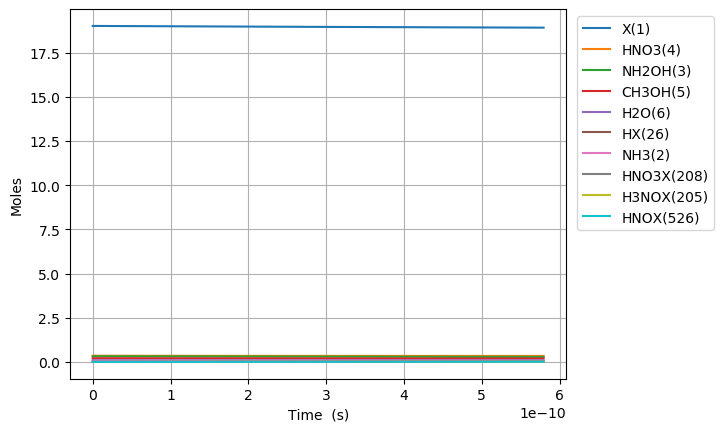

The file beside this chart, header and first rows:
Time (s), Volume (m^3), Ne, X(1), NH3(2), NH2OH(3), HNO3(4), CH3OH(5), H2O(6), N2(7), O2(8), NO2(9), NO(10), N2O(11), CO2(12), H2(13), CO(14), CH4(15), C2H6(16), CH2O(17), CH3(18), C3H8(19), H(20), C2H5(21)
0.0, 0.07659, 0.0, 19.02, 0.03108, 0.3194, 0.3505, 0.207, 0.09202, 0.0, 0.0, 0.0, 0.0, 0.0, 0.0, 0.0, 0.0, 0.0, 0.0, 0.0, 0.0, 0.0, 0.0, 0.0
1.4778457393791201e-27, 0.07659, 0.0, 19.02, 0.03108, 0.3194, 0.3505, 0.207, 0.09202, 0.0, 2.909988443550992e-74, 1.0874882202096817e-24, 4.872464341974464e-72, 0.0, 1.4740415429099701e-121, 5.591028428294673e-51, 1.6569246270358076e-78, 3.995770947163125e-59, 7.337907996825667e-87, 4.5479990383270455e-45, 1.7508644681246715e-34, -1.4970491092274106e-134, 2.150801742106319e-30, 4.9594871758820195e-90
4.137968070261536e-27, 0.07659, 0.0, 19.02, 0.03108, 0.3194, 0.3505, 0.207, 0.09202, 0.0, 4.397574535899535e-73, 3.0449670165871084e-24, 7.363268113596285e-71, 0.0, 8.967314228642912e-120, 3.3769893029733175e-50, 1.967100917253632e-77, 2.4134456520865283e-58, 1.1089046533744053e-85, 2.746991419149535e-44, 4.9024205107490805e-34, -1.4970457598748505e-134, 6.022244877897695e-30, 7.494776982292232e-89
9.458212732026368e-27, 0.07659, 0.0, 19.02, 0.03108, 0.3194, 0.3505, 0.207, 0.09202, 0.0, 4.730710012918017e-72, 6.959924609341963e-24, 7.921067831466174e-70, 0.0, 4.048274340167164e-118, 1.6258830330221766e-49, 1.9313113453826877e-76, 1.1619701914350373e-57, 1.1929090236720285e-84, 1.3225581203455048e-43, 1.1205532595997899e-33, -1.4968810476169145e-134, 1.3765131149480452e-29, 8.062539068695476e-88
2.0098702055556032e-26, 0.07659, 0.0, 19.02, 0.03108, 0.3194, 0.3505, 0.207, 0.09202, 0.0, 4.348337531434959e-71, 1.4789839794851672e-23, 7.280826016930349e-69, 0.0, 1.5285514006083136e-116, 7.100728669062132e-49, 1.708223013716004e-75, 5.074629102897171e-57, 1.0964889128631275e-83, 5.775958778675348e-43, 2.3811756766495534e-33, -1.4904465925622871e-134, 2.925090369264599e-29, 7.410862457071881e-87
4.137968070261536e-26, 0.07659, 0.0, 19.02, 0.03108, 0.3194, 0.3505, 0.207, 0.09202, 0.0, 3.720094306379046e-70, 3.044967016587109e-23, 6.228899945212125e-68, 0.0, 5.303255152060717e-115, 2.9644731165950823e-48, 1.4358643714047268e-74, 2.1185577561858897e-56, 9.380693500112312e-83, 2.4113490901209992e-42, 4.902420510749081e-33, -1.26377787271279e-134, 6.022244877897714e-29, 6.3401488574704106e-86
8.394163799673402e-26, 0.07659, 0.0, 19.02, 0.03108, 0.3194, 0.3505, 0.207, 0.09202, 0.0, 3.0758459120845026e-69, 6.176933090790993e-23, 5.150174929815878e-67, 0.0, 1.766205558435074e-113, 1.2111319307854506e-47, 1.1772083633073e-73, 8.654999702393218e-56, 7.756138790717053e-82, 9.851147836977912e-42, 9.944910178948136e-33, 6.339879124400151e-134, 1.2216553895163975e-28, 5.242157681812088e-85
1.6906555258497135e-25, 0.07659, 0.0, 19.02, 0.03108, 0.3194, 0.3505, 0.207, 0.09202, 0.0, 2.50122681335094e-68, 1.2440865239198758e-22, 4.188036720985604e-66, 0.0, 5.765190239168501e-112, 4.895976407356552e-47, 9.533338543745735e-73, 3.498489261246781e-55, 6.307163253917703e-81, 3.9819914620091675e-41, 2.0029889515346246e-32, 2.5540832014266857e-132, 2.4605171929696626e-28, 4.262835567297818e-84
3.39313381761446e-25, 0.07659, 0.0, 19.02, 0.03108, 0.3194, 0.3505, 0.207, 0.09202, 0.0, 2.017330038131561e-67, 2.4968729536014294e-22, 3.3778033375244197e-65, 0.0, 1.863210594090045e-110, 1.968962200630796e-46, 7.673260251058725e-72, 1.406727145032567e-54, 5.086955656964853e-80, 1.6011412534391896e-40, 4.0199848188142465e-32, 8.318812637776242e-131, 4.938240799876245e-28, 3.438131316849455e-83
6.798090401143953e-25, 0.07659, 0.0, 19.02, 0.03108, 0.3194, 0.3505, 0.207, 0.09202, 0.0, 1.6204291937409977e-66, 5.0024458129645365e-22, 2.713235333525297e-64, 0.0, 5.9918107364492755e-109, 7.898918532770618e-46, 6.157308121418332e-71, 5.641605025673932e-54, 4.086119424186512e-79, 6.421292554219725e-40, 8.05397655337349e-32, 2.678487632598574e-129, 9.893688013689612e-28, 2.7616940472928464e-82
1.360800356820294e-24, 0.07659, 0.0, 19.02, 0.03108, 0.3194, 0.3505, 0.207, 0.09202, 0.0, 1.2989745676841751e-65, 1.0013591531690747e-21, 2.1749939509883704e-63, 0.0, 1.922121532404503e-107, 3.1656896478655354e-45, 4.9333393111896526e-70, 2.2595846558259005e-53, 3.275530478616128e-78, 2.5718663500996754e-39, 1.6121960022491975e-31, 8.596900275766265e-128, 1.9804582441317173e-27, 2.2138396080582937e-81
2.7227829902320913e-24, 0.07659, 0.0, 19.02, 0.03108, 0.3194, 0.3505, 0.207, 0.09202, 0.0, 1.0402331688779062e-64, 2.0035882969143174e-21, 1.7417591585035796e-62, 0.0, 6.158401916409619e-106, 1.268703649545005e-44, 3.9496711689274265e-69, 9.044227270863841e-53, 2.6230809550052305e-77, 1.0294167877541461e-38, 3.225792696072894e-31, 2.7551265415158473e-126, 3.962637129657558e-27, 1.7728671893742763e-80
5.446748257055686e-24, 0.07659, 0.0, 19.02, 0.03108, 0.3194, 0.3505, 0.207, 0.09202, 0.0, 8.326081469428139e-64, 4.0080465844048015e-21, 1.3941132707265636e-61, 0.0, 1.9719168636893172e-104, 5.089293639037357e-44, 3.160937382423737e-68, 3.618868973502336e-52, 2.099527912172702e-76, 4.119008028477055e-38, 6.452986083720284e-31, 8.822999397124811e-125, 7.92699490071055e-27, 1.419012303666792e-79
1.0894678790702875e-23, 0.07659, 0.0, 19.02, 0.03108, 0.3194, 0.3505, 0.207, 0.09202, 0.0, 6.662552034818446e-63, 8.016963159385765e-21, 1.1155730631216615e-60, 0.0, 6.312159236423375e-103, 2.046311703082326e-43, 2.5292302613951744e-67, 1.4477832359967635e-51, 1.6800476928753844e-75, 1.6478714250861064e-37, 1.2907372859015053e-30, 2.8244153653979832e-123, 1.5855710442821785e-26, 1.135497334003091e-78
2.1790539857997254e-23, 0.07659, 0.0, 19.02, 0.03108, 0.3194, 0.3505, 0.207, 0.09202, 0.0, 5.330716453949665e-62, 1.6034796309347678e-20, 8.925714429084484e-60, 0.0, 2.0202530446821015e-101, 8.268022492879511e-43, 2.0235764901047628e-66, 5.791604270743134e-51, 1.3442083203294763e-74, 6.592022165938177e-37, 2.5816146409604547e-30, 9.039818422754313e-122, 3.171314152706525e-26, 9.085128776710914e-78
4.358226199258601e-23, 0.07659, 0.0, 19.02, 0.03108, 0.3194, 0.3505, 0.207, 0.09202, 0.0, 4.264843110074768e-61, 3.2070462609271464e-20, 7.141023540509887e-59, 0.0, 6.465632255480698e-100, 3.373033848879026e-42, 1.6189382978365382e-65, 2.316735977004876e-50, 1.0754347268301626e-73, 2.6369161633143326e-36, 5.1633693510783385e-30, 2.8930122047037004e-120, 6.34280036956362e-26, 7.268563091325106e-77
8.716570626176353e-23, 0.07659, 0.0, 19.02, 0.03108, 0.3194, 0.3505, 0.207, 0.09202, 0.0, 3.4119824701212435e-60, 6.414179520911884e-20, 5.7129996368366206e-58, 0.0, 2.069289526942183e-98, 1.401794279103303e-41, 1.2951817841954667e-64, 9.267132448790861e-50, 8.603750105217086e-73, 1.0547879250955703e-35, 1.032687877131404e-29, 9.25807157322544e-119, 1.2685772803311407e-25, 5.815034506658768e-76
1.7433259480011856e-22, 0.07659, 0.0, 19.02, 0.03108, 0.3194, 0.3505, 0.207, 0.09202, 0.0, 2.7296291695806237e-59, 1.2828446040881282e-19, 4.5704720323666555e-57, 0.0, 6.623181854405576e-97, 6.027664745879442e-41, 1.0361583703778016e-63, 3.706890688005993e-49, 6.883109002065966e-72, 4.2191946203039356e-35, 2.0653897611785188e-29, 2.9626521081878498e-117, 2.537171767094139e-25, 4.652101219889774e-75
3.4866637187682857e-22, 0.07659, 0.0, 19.02, 0.03108, 0.3194, 0.3505, 0.207, 0.09202, 0.0, 2.183720613189719e-58, 2.5656979080819764e-19, 3.6564065553086657e-56, 0.0, 2.1202883882078686e-95, 2.7474243442071524e-40, 8.289326487224471e-63, 1.482763816933677e-48, 5.506530769141766e-71, 1.6876864321440666e-34, 4.1307935292726437e-29, 9.480597475287935e-116, 5.074360740673898e-25, 3.721710421961364e-74
6.973339260302487e-22, 0.07659, 0.0, 19.02, 0.03108, 0.3194, 0.3505, 0.207, 0.09202, 0.0, 1.7469834015881482e-57, 5.131404516069549e-19, 2.9251368161143035e-55, 0.0, 6.790394102309466e-94, 1.368050162791731e-39, 6.631497402386831e-62, 5.931070351229116e-48, 4.405242042375097e-70, 6.750762896659119e-34, 8.261601065460478e-29, 3.0338089088639225e-114, 1.0148738688048455e-24, 2.977380116033576e-73
1.3946690343370888e-21, 0.07659, 0.0, 19.02, 0.03108, 0.3194, 0.3505, 0.207, 0.09202, 0.0, 1.3975894856902136e-56, 1.0262817732044195e-18, 2.3401140817385662e-54, 0.0, 2.176412041196156e-92, 7.62483138886961e-39, 5.305232251542711e-61, 2.3724311571925123e-47, 3.524200604737382e-69, 2.7003085922837697e-33, 1.652321613783448e-28, 9.708216855291493e-113, 2.0297494583657753e-24, 2.381908804221191e-72
2.789339250950769e-21, 0.07659, 0.0, 19.02, 0.03108, 0.3194, 0.3505, 0.207, 0.09202, 0.0, 1.1180726943209014e-55, 2.05256441639915e-18, 1.8720931170776238e-53, 0.0, 6.986803389115257e-91, 4.772034613097801e-38, 4.2442312844136323e-60, 9.489730662164161e-47, 2.8193632721264283e-68, 1.0801241236377e-32, 3.304644628257584e-28, 3.106633929207546e-111, 4.059500637831707e-24, 1.9055289279357667e-71
5.578679684178129e-21, 0.07659, 0.0, 19.02, 0.03108, 0.3194, 0.3505, 0.207, 0.09202, 0.0, 8.944585977640998e-55, 4.105129702787813e-18, 1.4976752345710069e-52, 0.0, 2.250035379600024e-89, 3.2864949847959126e-37, 3.3954540229208766e-59, 3.795893471536041e-46, 2.255491733034587e-67, 4.320497867997849e-32, 6.609290657203195e-28, 9.941235830282707e-110, 8.119002998139858e-24, 1.524423896171352e-70
1.115736055063285e-20, 0.07659, 0.0, 19.02, 0.03108, 0.3194, 0.3505, 0.207, 0.09202, 0.0, 7.155670551337555e-54, 8.210260275561957e-18, 1.1981404843945961e-51, 0.0, 7.29135988151632e-88, 2.416742804330484e-36, 2.7164720998810473e-58, 1.5183576299415e-45, 1.8043938325584417e-66, 1.7281994218872138e-31, 1.3218582715083774e-27, 3.181196626775314e-108, 1.6238007724261307e-23, 1.2195394184644156e-69
2.231472228354229e-20, 0.07659, 0.0, 19.02, 0.03108, 0.3194, 0.3505, 0.207, 0.09202, 0.0, 5.724537148751736e-53, 1.6420521421097498e-17, 9.585125068094564e-51, 0.0, 2.3916320013528192e-86, 1.848412949916584e-35, 2.1733512859437963e-57, 6.073431002363997e-45, 1.4435152444958907e-65, 6.91279823691405e-31, 2.6437166830802354e-27, 1.0179831063372275e-106, 3.247601719852479e-23, 9.756316553803226e-69
4.462944574936118e-20, 0.07659, 0.0, 19.02, 0.03108, 0.3194, 0.3505, 0.207, 0.09202, 0.0, 4.579630002060817e-52, 3.284104371211763e-17, 7.668100541229197e-50, 0.0, 8.026960531660301e-85, 1.4447378386472647e-34, 1.738958556644532e-56, 2.4293724974202394e-44, 1.1548122669690848e-64, 2.7651194046298718e-30, 5.287433506206922e-27, 3.25754623748007e-105, 6.495203623513412e-23, 7.805053725428518e-68
8.925889268099894e-20, 0.07659, 0.0, 19.02, 0.03108, 0.3194, 0.3505, 0.207, 0.09202, 0.0, 3.663704114851199e-51, 6.568208829395401e-17, 6.1344806430102105e-49, 0.0, 2.8078195085597427e-83, 1.1421932618895237e-33, 1.3916107932296302e-55, 9.717490182270542e-44, 9.238498421130746e-64, 1.1060477838177663e-29, 1.0574867152392175e-26, 1.0424148435267932e-103, 1.2990407466068218e-22, 6.24404317322188e-67
1.3388833961263672e-19, 0.07659, 0.0, 19.02, 0.03108, 0.3194, 0.3505, 0.207, 0.09202, 0.0, 1.0876621686455265e-50, 9.852313287558654e-17, 1.821173960338784e-48, 0.0, 1.3627537007287495e-82, 3.379413769904872e-33, 3.9799833498258506e-55, 2.064966675719947e-43, 2.742679242838728e-63, 2.3503515543334776e-29, 1.5862300798509308e-26, 4.987099966943449e-103, 1.9485611343855974e-22, 1.8537003333154696e-66
2.2314723347591227e-19, 0.07659, 0.0, 19.02, 0.03108, 0.3194, 0.3505, 0.207, 0.09202, 0.0, 5.094838625554723e-50, 1.6420522203803613e-16, 8.530762367748106e-48, 0.0, 2.3571459598871496e-81, 1.577442407655011e-32, 1.8302804055369595e-54, 5.709025546485394e-43, 1.284728709568057e-62, 6.498030803959393e-29, 2.6437168090471094e-26, 7.520249624451801e-102, 3.247601924036326e-22, 8.683122692398239e-66
3.0348023795286025e-19, 0.07659, 0.0, 19.02, 0.03108, 0.3194, 0.3505, 0.207, 0.09202, 0.0, 1.1756857195416894e-49, 2.2331910228358214e-16, 1.9685600015086212e-47, 0.0, 9.109156549499258e-81, 3.6358994508713346e-32, 4.121795369788738e-54, 1.0166083042020518e-42, 2.9646418823424027e-62, 1.1571067641679205e-28, 3.595454865301661e-26, 2.7434272785658528e-101, 4.416738646105834e-22, 2.0037186848619937e-65
3.8381324242980823e-19, 0.07659, 0.0, 19.02, 0.03108, 0.3194, 0.3505, 0.207, 0.09202, 0.0, 2.263711705405439e-49, 2.824329825284309e-16, 3.790343167491602e-47, 0.0, 2.550249297960346e-80, 6.995520512957324e-32, 7.793693537127381e-54, 1.5869399114170255e-42, 5.708238536697914e-62, 1.8062599905456931e-28, 4.547192921532915e-26, 7.356264241719313e-101, 5.585875380224915e-22, 3.858039071010427e-65
4.641462469067563e-19, 0.07659, 0.0, 19.02, 0.03108, 0.3194, 0.3505, 0.207, 0.09202, 0.0, 3.848866494167936e-49, 3.415468627726212e-16, 6.444515367273204e-47, 0.0, 6.1403806158583014e-80, 1.1888183437394026e-31, 1.3032549132852501e-53, 2.2749938502773796e-42, 9.705409037710504e-62, 2.589405144560234e-28, 5.498930977742164e-26, 1.6900973622048578e-100, 6.755012125726099e-22, 6.559615024302267e-65
6.248122558606522e-19, 0.07659, 0.0, 19.02, 0.03108, 0.3194, 0.3505, 0.207, 0.09202, 0.0, 8.509884042155748e-49, 4.597746232594996e-16, 1.424889092642354e-46, 0.0, 2.4548099627376774e-79, 2.626935976625767e-31, 2.7847334101864076e-53, 3.9195653445911524e-42, 2.14587608108326e-61, 4.4612615843110505e-28, 7.402407090110476e-26, 6.09420920017073e-100, 9.093285642685133e-22, 1.4503377371393254e-64
7.854782648145482e-19, 0.07659, 0.0, 19.02, 0.03108, 0.3194, 0.3505, 0.207, 0.09202, 0.0, 1.5943154659310438e-48, 5.780023837439437e-16, 2.6695107960763966e-46, 0.0, 7.016436707026148e-79, 4.919649119752609e-31, 5.068058806958299e-53, 5.999286497492481e-42, 4.020270319829943e-61, 6.828406732475373e-28, 9.305883202397445e-26, 1.6261874543065677e-99, 1.1431559201717045e-21, 2.7171884759566945e-64
9.46144273768444e-19, 0.07659, 0.0, 19.02, 0.03108, 0.3194, 0.3505, 0.207, 0.09202, 0.0, 2.6982281174561034e-48, 6.962301442257885e-16, 4.5178945395138274e-46, 0.0, 1.7355351601337144e-78, 8.323788643541854e-31, 8.390958134169277e-53, 8.543672519983901e-42, 6.80392723294887e-61, 9.72443489509789e-28, 1.120935931459755e-25, 3.75750292545083e-99, 1.376983280567554e-21, 4.598584472647748e-64
1.267476291676236e-18, 0.07659, 0.0, 19.02, 0.03108, 0.3194, 0.3505, 0.207, 0.09202, 0.0, 6.416721828547489e-48, 9.326856651815328e-16, 1.0744114918717194e-45, 0.0, 9.605880350238432e-78, 1.9787636621949106e-30, 1.9395483523492987e-52, 1.5052622646336046e-41, 1.6180584625643184e-60, 1.7132942375508748e-27, 1.5016311538732284e-25, 1.6862071657274744e-98, 1.8446380150903847e-21, 1.0936005437788409e-63
1.588808309584028e-18, 0.07659, 0.0, 19.02, 0.03108, 0.3194, 0.3505, 0.207, 0.09202, 0.0, 1.2531613523997057e-47, 1.169141186126717e-15, 2.0982847844630584e-45, 0.0, 3.2886121984198933e-77, 3.86361787197249e-30, 3.733025946903136e-52, 2.344924050464171e-41, 3.1600065973158204e-60, 2.6689999201445612e-27, 1.882326376251415e-25, 5.056033644647375e-98, 2.312292767864319e-21, 2.1357602417483285e-63
2.2314723453996118e-18, 0.07659, 0.0, 19.02, 0.03108, 0.3194, 0.3505, 0.207, 0.09202, 0.0, 3.5043855830839716e-47, 1.6420522279853833e-15, 5.867719407968901e-45, 0.0, 2.6047567630231706e-76, 1.0801608739154278e-29, 1.0311115521541474e-51, 4.5909245785740825e-41, 8.83675636818476e-60, 5.225404779018127e-27, 2.643716820901857e-25, 2.9798349152107833e-97, 3.2476023282019082e-21, 5.972516935001522e-63
3.5168004170307795e-18, 0.07659, 0.0, 19.02, 0.03108, 0.3194, 0.3505, 0.207, 0.09202, 0.0, 1.4103015216315076e-46, 2.5878743115759043e-15, 2.3613994485480525e-44, 0.0, 4.505358612023119e-75, 4.345991847221691e-29, 4.139110028004791e-51, 1.1349717152844314e-40, 3.556255627333209e-59, 1.2918283735225784e-26, 4.166497709779001e-25, 3.3235569111129577e-96, 5.118221668044068e-21, 2.403573899118924e-62
6.087456560293115e-18, 0.07659, 0.0, 19.02, 0.03108, 0.3194, 0.3505, 0.207, 0.09202, 0.0, 7.571633369793344e-46, 4.4795184782496795e-15, 1.2677894131685863e-43, 0.0, 1.369913891857182e-73, 2.3329003724223386e-28, 2.249387980304595e-50, 3.3934821721585176e-40, 1.90928417483626e-58, 3.8624720823120506e-26, 7.212059485838268e-25, 5.887174344946648e-95, 8.85946122443048e-21, 1.2904318726037296e-61
1.1228768846817786e-17, 0.07659, 0.0, 19.02, 0.03108, 0.3194, 0.3505, 0.207, 0.09202, 0.0, 4.884579049733374e-45, 8.262806809568151e-15, 8.178709996408997e-43, 0.0, 5.856857174259726e-72, 1.5048456629748147e-27, 1.4984368020012216e-49, 1.1537526114594095e-39, 1.2317090670364512e-57, 1.3132048571522956e-25, 1.3303183031176677e-24, 1.3746764013176878e-93, 1.634194384402643e-20, 8.324777729931566e-61
2.1511393419867127e-17, 0.07659, 0.0, 19.02, 0.03108, 0.3194, 0.3505, 0.207, 0.09202, 0.0, 3.494864814368338e-44, 1.5829383464088774e-14, 5.851784073628661e-42, 0.0, 3.0336972448073514e-70, 1.0766450004850807e-26, 1.1429643155783755e-48, 4.233374066711589e-39, 8.812748509265689e-57, 4.818439741885961e-25, 2.5485430094732953e-24, 3.737556803261114e-92, 3.130692311054424e-20, 5.956290693380487e-60
4.207664256596581e-17, 0.07659, 0.0, 19.02, 0.03108, 0.3194, 0.3505, 0.207, 0.09202, 0.0, 2.641394335024347e-43, 3.0962536740664696e-14, 4.4227423723422624e-41, 0.0, 1.7417731378142926e-68, 8.136987372959231e-26, 9.716237227154217e-48, 1.6195869570973069e-38, 6.6606135457585685e-56, 1.8434190255215213e-24, 4.984992411336331e-24, 1.1008738625175562e-90, 6.12369377529022e-20, 4.50172275233848e-59
6.26418917120645e-17, 0.07659, 0.0, 19.02, 0.03108, 0.3194, 0.3505, 0.207, 0.09202, 0.0, 8.255750650863799e-43, 4.6095689973953536e-14, 1.3823415139944355e-40, 0.0, 1.217467818383036e-67, 2.5432174245005313e-25, 3.301170188225348e-47, 3.589603570456318e-38, 2.0817930804831385e-55, 4.08569825998259e-24, 7.421441798735077e-24, 6.152911559972791e-90, 9.116702720769498e-20, 1.4070258260274506e-58
8.320714085816318e-17, 0.07659, 0.0, 19.02, 0.03108, 0.3194, 0.3505, 0.207, 0.09202, 0.0, 1.868511565984216e-42, 6.122884316395529e-14, 3.1286354047626744e-40, 0.0, 5.357651530143121e-67, 5.75600104213573e-25, 8.06761372602432e-47, 6.333387258614501e-38, 4.7116908017959456e-55, 7.208681728165199e-24, 9.857891171669543e-24, 2.2003401062632397e-89, 1.2109719147492388e-19, 3.1845002774452165e-58
1.0377239000426187e-16, 0.07659, 0.0, 19.02, 0.03108, 0.3194, 0.3505, 0.207, 0.09202, 0.0, 3.547255894251441e-42, 7.636199631066997e-14, 5.939529860385016e-40, 0.0, 1.7999905256257298e-66, 1.092738955967492e-24, 1.6459566971645467e-46, 9.850937999175457e-38, 8.944859232279389e-55, 1.1212369442919514e-23, 1.2294340530139738e-23, 6.130392223697736e-89, 1.510274305545869e-19, 6.045580642949059e-58
1.4490288829645923e-16, 0.07659, 0.0, 19.02, 0.03108, 0.3194, 0.3505, 0.207, 0.09202, 0.0, 9.384337129260459e-42, 1.0662830247423807e-13, 1.5713174545031637e-39, 0.0, 1.244032782384805e-65, 2.89085395562631e-24, 4.967996628724265e-46, 1.9207340502791576e-37, 2.366380569533539e-54, 2.186185760098026e-23, 1.7167239203687334e-23, 3.029884800319581e-88, 2.10888133151203e-19, 1.59937056509426e-57
1.860333865886566e-16, 0.07659, 0.0, 19.02, 0.03108, 0.3194, 0.3505, 0.207, 0.09202, 0.0, 1.9574467388323397e-41, 1.3689460846465787e-13, 3.2775630224573715e-39, 0.0, 4.968216450556386e-65, 6.029922632977047e-24, 1.1611953528629444e-45, 3.1658810791439474e-37, 4.935952155807765e-54, 3.6034162711760396e-23, 2.204013781937794e-23, 9.873476061984588e-88, 2.707491349975165e-19, 3.336072265952893e-57
2.2716388488085397e-16, 0.07659, 0.0, 19.02, 0.03108, 0.3194, 0.3505, 0.207, 0.09202, 0.0, 3.542065549806495e-41, 1.6716091428192939e-13, 5.930870686536678e-39, 0.0, 1.528027274789483e-64, 1.0911335281820825e-23, 2.327265594745629e-45, 4.720534854657537e-37, 8.931770997005497e-54, 5.372928473644781e-23, 2.691303637721162e-23, 2.568160523987721e-87, 3.3061043609349833e-19, 6.03673467010524e-57
3.094248814652487e-16, 0.07659, 0.0, 19.02, 0.03108, 0.3194, 0.3505, 0.207, 0.09202, 0.0, 8.915293276928571e-41, 2.2769352539702764e-13, 1.4927916157755254e-38, 0.0, 1.0840446645609572e-63, 2.7463534709185555e-23, 7.118167274688564e-45, 8.758362514801298e-37, 2.2481051247951416e-53, 9.968797929853935e-23, 3.665883331930845e-23, 1.2484234489448267e-86, 4.503339360343454e-19, 1.519431493870011e-56
3.9168587804964343e-16, 0.07659, 0.0, 19.02, 0.03108, 0.3194, 0.3505, 0.207, 0.09202, 0.0, 1.8067525596800342e-40, 2.8822613581953307e-13, 3.025268138229022e-38, 0.0, 4.400528316227003e-63, 5.565693014858134e-23, 1.6904404084850783e-44, 1.4034216776295656e-36, 4.555957414164174e-53, 1.5973794089941404e-22, 4.640463002997839e-23, 4.03547820116777e-86, 5.700586329735096e-19, 3.0792444283222e-56
5.5620787121843295e-16, 0.07659, 0.0, 19.02, 0.03108, 0.3194, 0.3505, 0.207, 0.09202, 0.0, 5.1714968892084376e-40, 4.092913545867662e-13, 8.659341793972883e-38, 0.0, 3.905084159817811e-62, 1.5930769482672364e-22, 6.316333720560888e-44, 2.830000409223584e-36, 1.3040589873199456e-52, 3.2211166366143173e-22, 6.589622275703965e-23, 2.413841583916856e-85, 8.095116178458565e-19, 8.813770643290205e-56
7.207298643872224e-16, 0.07659, 0.0, 19.02, 0.03108, 0.3194, 0.3505, 0.207, 0.09202, 0.0, 1.1251328383884753e-39, 5.303565705836303e-13, 1.883977304365819e-37, 0.0, 1.768171430971014e-61, 3.465966735213231e-22, 1.6799799922470026e-43, 4.751789477994129e-36, 2.8371660931556594e-52, 5.408504499479921e-22, 8.538781455839966e-23, 8.659454260987006e-85, 1.0489693907086732e-18, 1.917561357662157e-55
8.852518575560119e-16, 0.07659, 0.0, 19.02, 0.03108, 0.3194, 0.3505, 0.207, 0.09202, 0.0, 2.0848990922177448e-39, 6.514217838101268e-13, 3.491082340022954e-37, 0.0, 5.8051336508724206e-61, 6.42252522732013e-22, 3.668043161939816e-43, 7.168788681656081e-36, 5.257339135715815e-52, 8.159542966757965e-22, 1.0487940543406268e-22, 2.372875318622387e-84, 1.2884319515600936e-18, 3.553288753549978e-55
1.2142958438935908e-15, 0.07659, 0.0, 19.02, 0.03108, 0.3194, 0.3505, 0.207, 0.09202, 0.0, 5.380945764520443e-39, 8.935522019520233e-13, 9.01032289408295e-37, 0.0, 4.07827100432257e-60, 1.657600735044967e-21, 1.2474316707006732e-42, 1.3488416684422196e-35, 1.3568740941284412e-51, 1.5352571591169877e-21, 1.438625844083148e-22, 1.1764120920805021e-83, 1.767371437221277e-18, 9.170733205863708e-55
1.8723838165687485e-15, 0.07659, 0.0, 19.02, 0.03108, 0.3194, 0.3505, 0.207, 0.09202, 0.0, 1.972738267884764e-38, 1.3778130049914726e-12, 3.303430265092348e-36, 0.0, 6.178424882905417e-59, 6.07704026424605e-21, 6.870473516554155e-42, 3.207018540810666e-35, 4.9745107154733444e-51, 3.650243473623622e-21, 2.218289312486423e-22, 1.085971309079134e-82, 2.72530786432475e-18, 3.3621329199608385e-54
2.5304717892439064e-15, 0.07659, 0.0, 19.02, 0.03108, 0.3194, 0.3505, 0.207, 0.09202, 0.0, 4.869544786949247e-38, 1.862073763705212e-12, 8.15449483172959e-36, 0.0, 3.4707214041874494e-58, 1.500072778216713e-20, 2.2259075915671596e-41, 5.857529363611543e-35, 1.2279176264333255e-50, 6.667070409863071e-21, 2.9979526327829458e-22, 4.7394321781664076e-82, 3.683320899036804e-18, 8.299152441209705e-54
3.1885597619190642e-15, 0.07659, 0.0, 19.02, 0.03108, 0.3194, 0.3505, 0.207, 0.09202, 0.0, 9.74242208152911e-38, 2.346334478093339e-12, 1.631504643903299e-35, 0.0, 1.2999805629889987e-57, 3.0011812492216693e-20, 5.485437439239622e-41, 9.300372842781741e-35, 2.4566754086166476e-50, 1.058573777054197e-20, 3.7776158049754385e-22, 1.460377269516853e-81, 4.641410541237968e-18, 1.6603983260521277e-53
3.846647734594222e-15, 0.07659, 0.0, 19.02, 0.03108, 0.3194, 0.3505, 0.207, 0.09202, 0.0, 1.7105279591420148e-37, 2.8305951481559516e-12, 2.864601187718839e-35, 0.0, 3.8462800161415985e-57, 5.2693468792106074e-20, 1.1434819528906805e-40, 1.3535547684637464e-34, 4.313313089943889e-50, 1.540624535837692e-20, 4.557278829066626e-22, 3.6559129587448e-81, 5.599576790808771e-18, 2.915247903379082e-53
4.504735707269379e-15, 0.07659, 0.0, 19.02, 0.03108, 0.3194, 0.3505, 0.207, 0.09202, 0.0, 2.7472026070468424e-37, 3.3148557738931466e-12, 4.6008421044998754e-35, 0.0, 9.676366895467025e-57, 8.462888964736148e-20, 2.1269204156258394e-40, 1.8563052595876438e-34, 6.927419130232947e-50, 2.112859297609004e-20, 5.336941705059232e-22, 7.94741658148358e-81, 6.557819647629742e-18, 4.682049198385612e-53
... 1,130 more rows
